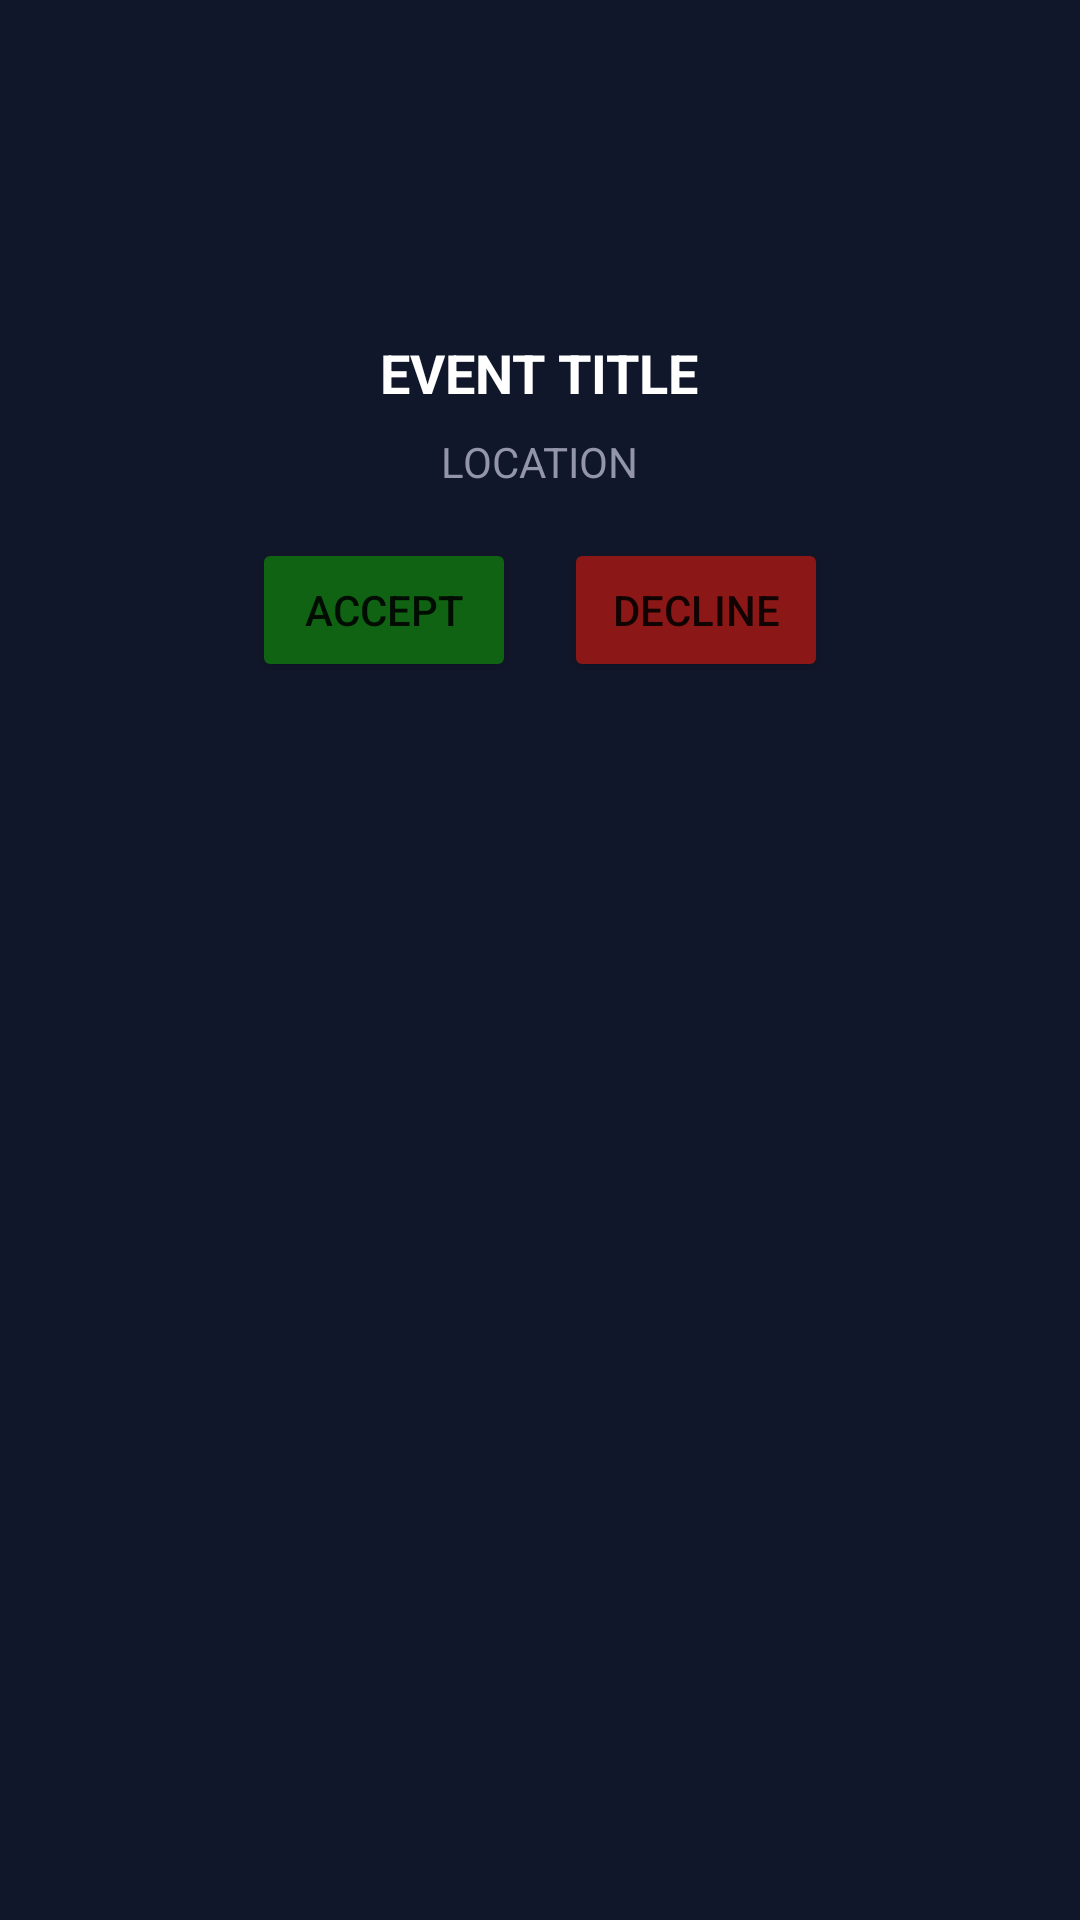

This screen was rendered from an Android layout file. Write that file and the resources it references.
<!-- AndroidManifest.xml: application theme Theme.PlanNet -->
<!-- res/layout/dialog_invite.xml -->
<?xml version="1.0" encoding="utf-8"?>
<LinearLayout xmlns:android="http://schemas.android.com/apk/res/android"
    android:orientation="vertical"
    android:layout_width="match_parent"
    android:layout_height="wrap_content"
    android:background="@color/backgroundColor"
    android:padding="16dp">

    <ImageView
        android:id="@+id/dialog_graphic"
        android:layout_width="80dp"
        android:layout_height="80dp"
        android:layout_gravity="center_horizontal"
        android:backgroundTint="#BB2B2B"
        android:src="@drawable/cute_graphic" />

    <TextView
        android:id="@+id/dialog_event_title"
        android:layout_width="wrap_content"
        android:layout_height="wrap_content"
        android:layout_marginTop="16dp"
        android:textSize="18sp"
        android:textStyle="bold"
        android:textColor="@color/white"
        android:text="EVENT TITLE"
        android:layout_gravity="center_horizontal" />

    <TextView
        android:id="@+id/dialog_event_location"
        android:layout_width="wrap_content"
        android:layout_height="wrap_content"
        android:layout_marginTop="8dp"
        android:textSize="14sp"
        android:text="LOCATION"
        android:textColor="@color/buttonGrey"
        android:layout_gravity="center_horizontal" />

    <LinearLayout
        android:layout_width="match_parent"
        android:layout_height="wrap_content"
        android:layout_marginTop="16dp"
        android:orientation="horizontal"
        android:gravity="center">

        <Button
            android:id="@+id/btn_accept"
            android:layout_width="wrap_content"
            android:layout_height="wrap_content"
            android:backgroundTint="#0F6312"
            android:text="Accept" />

        <Button
            android:id="@+id/btn_decline"
            android:layout_width="wrap_content"
            android:layout_height="wrap_content"
            android:layout_marginStart="16dp"
            android:backgroundTint="#8C1717"
            android:text="Decline" />
    </LinearLayout>

</LinearLayout>
<!-- resources referenced by this layout -->
<resources>
  <color name="backgroundColor">#11172A</color>
  <color name="buttonGrey">#9395a8</color>
  <color name="white">#FFFFFF</color>
  <style name="Theme.PlanNet" parent="Theme.MaterialComponents.DayNight.NoActionBar">
          
          <item name="colorPrimary">@color/buttonPurple</item>
          <item name="colorPrimaryVariant">@color/purple_700</item>
          <item name="colorOnPrimary">@color/white</item>
          
          <item name="colorSecondary">@color/teal_200</item>
          <item name="colorSecondaryVariant">@color/teal_700</item>
          <item name="colorOnSecondary">@color/black</item>
          
          <item name="android:statusBarColor">@color/NavigationBar</item>
          
      </style>
  <color name="buttonPurple">#493971</color>
  <color name="purple_700">#FF3700B3</color>
  <color name="teal_200">#FF03DAC5</color>
  <color name="teal_700">#FF018786</color>
  <color name="black">#FF000000</color>
  <color name="NavigationBar">#645a7f</color>
</resources>
